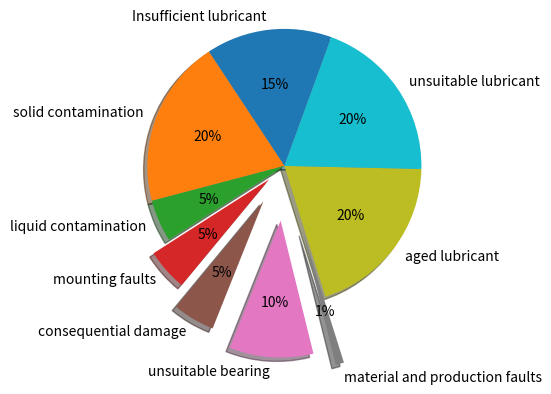

Source code (Python): (Note: this script raises an exception after producing the figure.)
import matplotlib.pyplot as plt
import numpy as np
from matplotlib import rcParams
# rcParams['font.family'] = 'sans-serif'
# rcParams['font.sans-serif'] = ['Fira Sans']
rcParams['font.size'] = 10
# rcParams['legend.fontsize'] = 'medium'
params = {'mathtext.default': 'regular' }  

labels = 'Insufficient lubricant', 'solid contamination', 'liquid contamination',\
    'mounting faults', 'consequential damage', 'unsuitable bearing', 'material and production faults',\
        'aged lubricant', 'unsuitable lubricant'
sizes = [15, 20, 5, 5, 5, 10, 1, 20, 20]
explode = (0, 0, 0, 0.15, 0.3, 0.4, 0.5, 0, 0) 

cmap = plt.cm.tab10
cs = cmap(np.linspace(0., 1., len(sizes)))

fig1, ax1 = plt.subplots()
ax1.pie(sizes, explode=explode, labels=labels, colors=cs, autopct='%1.f%%',
        shadow=True, startangle=70)
ax1.axis('equal')  # Equal aspect ratio ensures that pie is drawn as a circle.
fig1.savefig('pdf/bearingfailures.pdf', bbox_inches = 'tight',
    pad_inches = 0.1, transparent=True)
plt.show()

